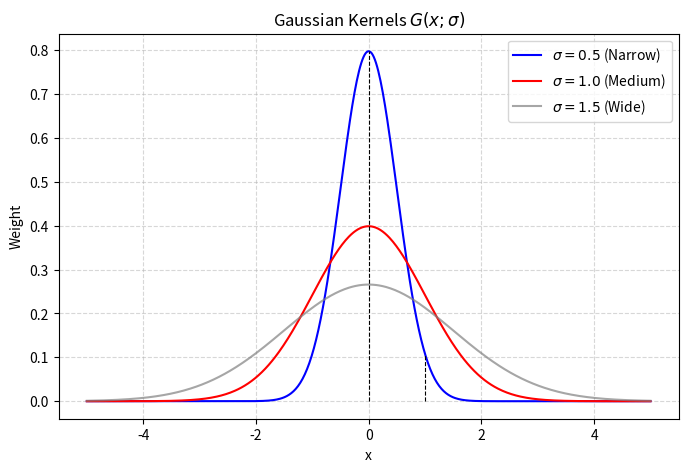
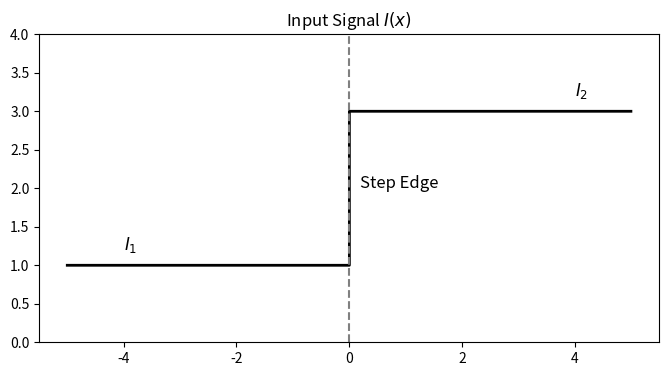
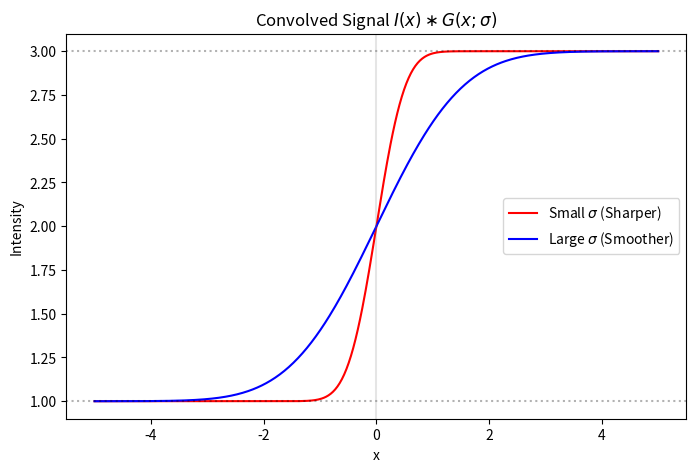

Write Python code to recreate these figures, in order.
import numpy as np
import matplotlib.pyplot as plt
import os
from scipy.special import erf

output_dir = "figures"
if not os.path.exists(output_dir):
    os.makedirs(output_dir)

def save_fig(name):
    plt.savefig(os.path.join(output_dir, f"{name}.png"), dpi=300, bbox_inches='tight')
    print(f"Saved {name}.png to {output_dir}")

def plot_gaussians():
    x = np.linspace(-5, 5, 500)
    def g(x, sigma):
        return (1 / (np.sqrt(2 * np.pi) * sigma)) * np.exp(-x**2 / (2 * sigma**2))

    plt.figure(figsize=(8, 5))
    plt.plot(x, g(x, 0.5), 'b', label=r'$\sigma=0.5$ (Narrow)')
    plt.plot(x, g(x, 1.0), 'r', label=r'$\sigma=1.0$ (Medium)')
    plt.plot(x, g(x, 1.5), 'gray', label=r'$\sigma=1.5$ (Wide)', alpha=0.7)
    
    # Adding discrete markers similar to the whiteboard
    x_ticks = [0, 1, 2, 3]
    for xt in x_ticks:
        plt.vlines(xt, 0, g(xt, 0.5), colors='black', linestyles='--', linewidth=0.8)
        
    plt.title("Gaussian Kernels $G(x; \sigma)$")
    plt.xlabel("x")
    plt.ylabel("Weight")
    plt.grid(True, which='both', linestyle='--', alpha=0.5)
    plt.legend()
    save_fig("IMG_6511")
    plt.close()

def plot_step_edge():
    x = np.linspace(-5, 5, 1000)
    y = np.where(x < 0, 1, 3) # Intensity I1 to I2
    
    plt.figure(figsize=(8, 4))
    plt.step(x, y, where='post', color='black', linewidth=2)
    plt.axvline(0, color='gray', linestyle='--')
    plt.text(0.2, 2, 'Step Edge', fontsize=12)
    plt.text(-4, 1.2, '$I_1$', fontsize=12)
    plt.text(4, 3.2, '$I_2$', fontsize=12)
    plt.title(r"Input Signal $I(x)$")
    plt.ylim(0, 4)
    save_fig("IMG_6512_top")
    plt.close()

def plot_convolved_edge():
    x = np.linspace(-5, 5, 500)
    def convolved(x, sigma, I1=1, I2=3):
        return I1 + (I2 - I1) * 0.5 * (1 + erf(x / (sigma * np.sqrt(2))))

    plt.figure(figsize=(8, 5))
    plt.plot(x, convolved(x, 0.4), 'r', label='Small $\sigma$ (Sharper)')
    plt.plot(x, convolved(x, 1.2), 'b', label='Large $\sigma$ (Smoother)')
    
    plt.axhline(1, color='black', linestyle=':', alpha=0.3)
    plt.axhline(3, color='black', linestyle=':', alpha=0.3)
    plt.axvline(0, color='gray', alpha=0.2)
    
    plt.title(r"Convolved Signal $I(x) \ast G(x; \sigma)$")
    plt.xlabel("x")
    plt.ylabel("Intensity")
    plt.legend()
    save_fig("IMG_6512_bottom")
    plt.close()

if __name__ == "__main__":
    plot_gaussians()
    plot_step_edge()
    plot_convolved_edge()
